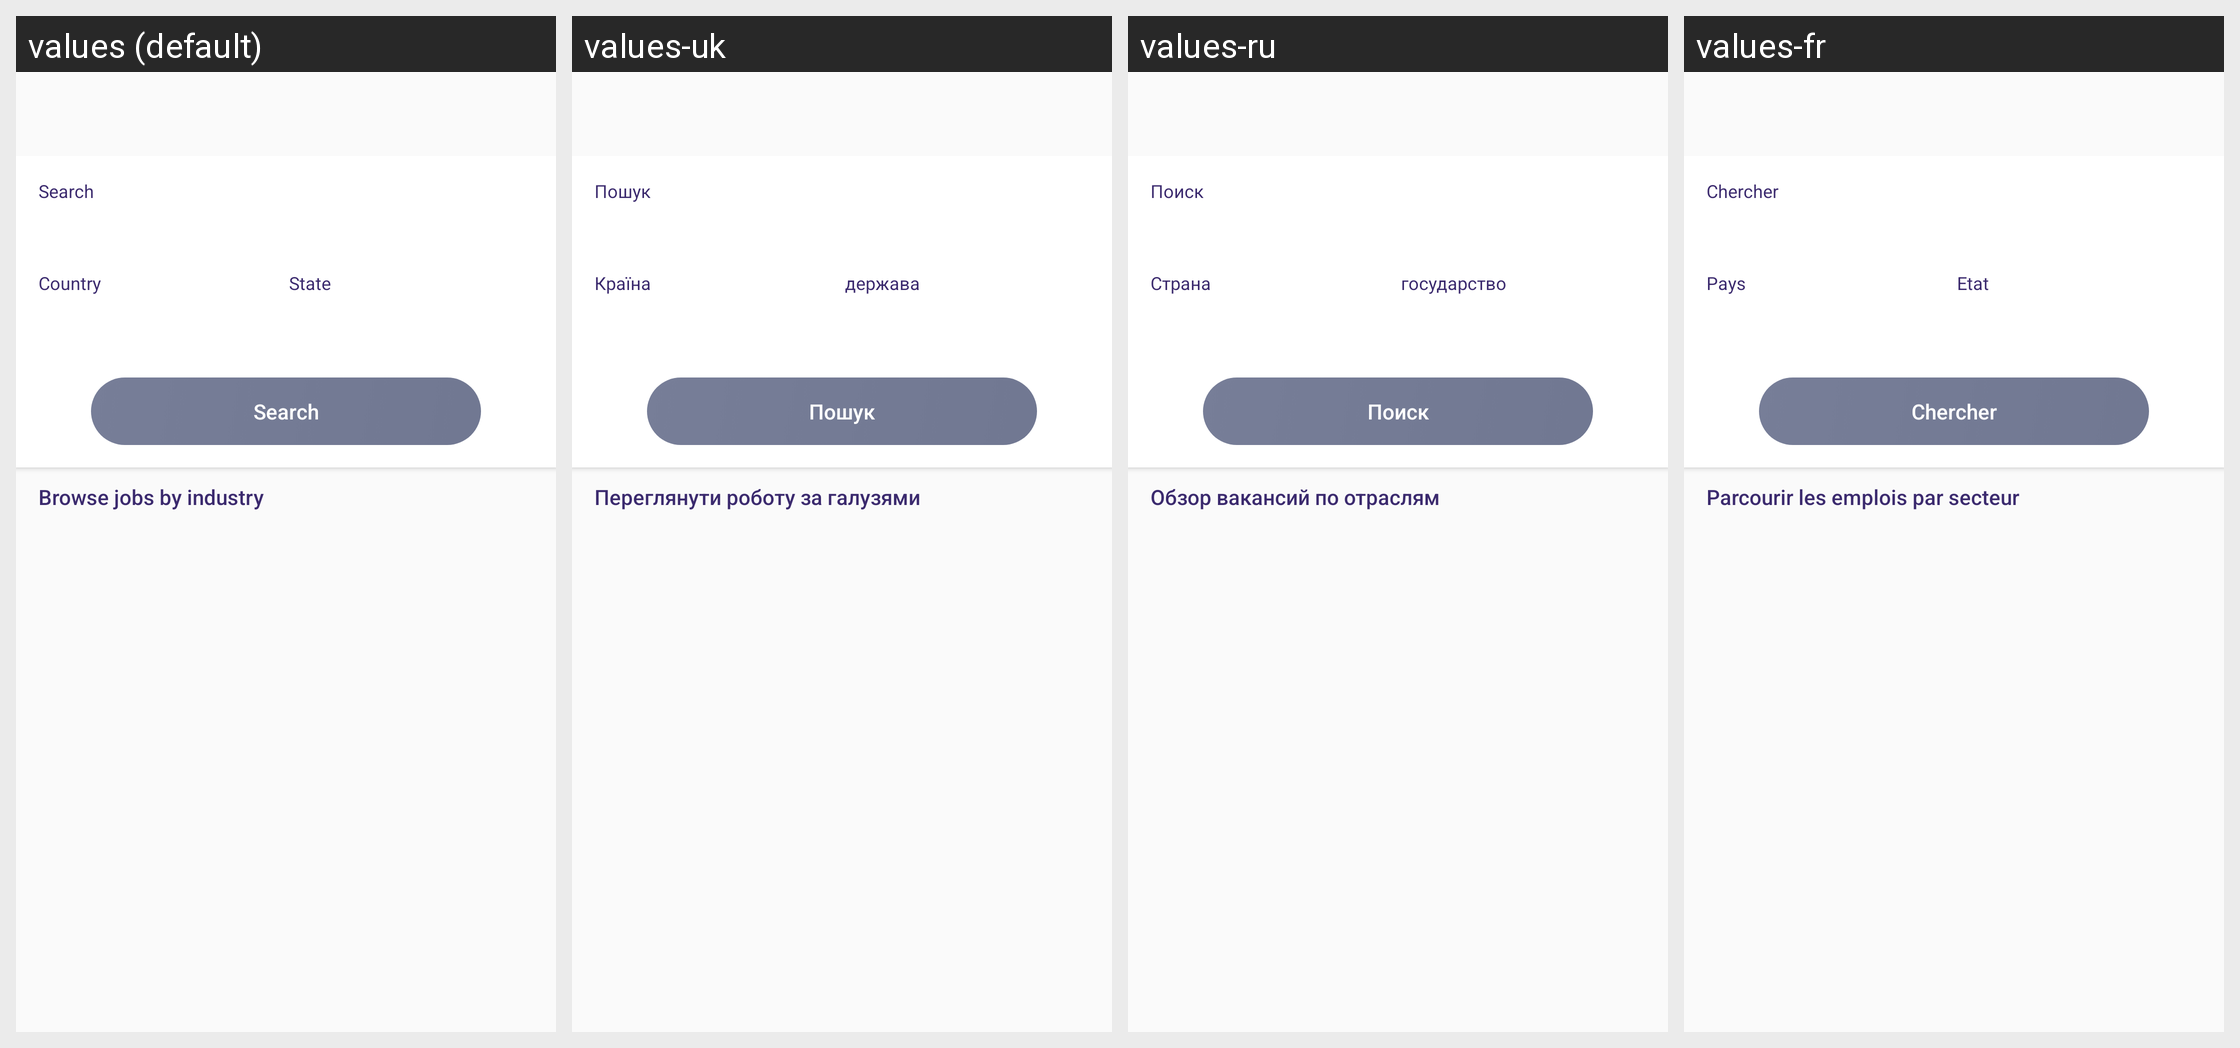

For this localized Android screen grid, give each drawn string resource with its value in every locale shown.
Android screen res/layout/activity_candidate_search.xml rendered under 4 locales, left to right: values (default), values-uk, values-ru, values-fr. Device: Nexus 5 (rendered at 1080×1920; each locale shown at half size, 540×960, under a caption strip naming it); theme AppTheme.
Other locales in the repository, not shown: values-ca, values-de, values-es, values-in, values-it, values-nl.
Strings drawn on this screen, with the default value and each locale's value (text and hints the layout hard-codes, and strings that could not be matched under every locale, appear in the picture but are not listed):

search
  values: Search
  values-uk: Пошук
  values-ru: Поиск
  values-fr: Chercher

country
  values: Country
  values-uk: Країна
  values-ru: Страна
  values-fr: Pays

state
  values: State
  values-uk: держава
  values-ru: государство
  values-fr: Etat

Browse_Jobs_by_Industry
  values: Browse jobs by industry
  values-uk: Переглянути роботу за галузями
  values-ru: Обзор вакансий по отраслям
  values-fr: Parcourir les emplois par secteur
